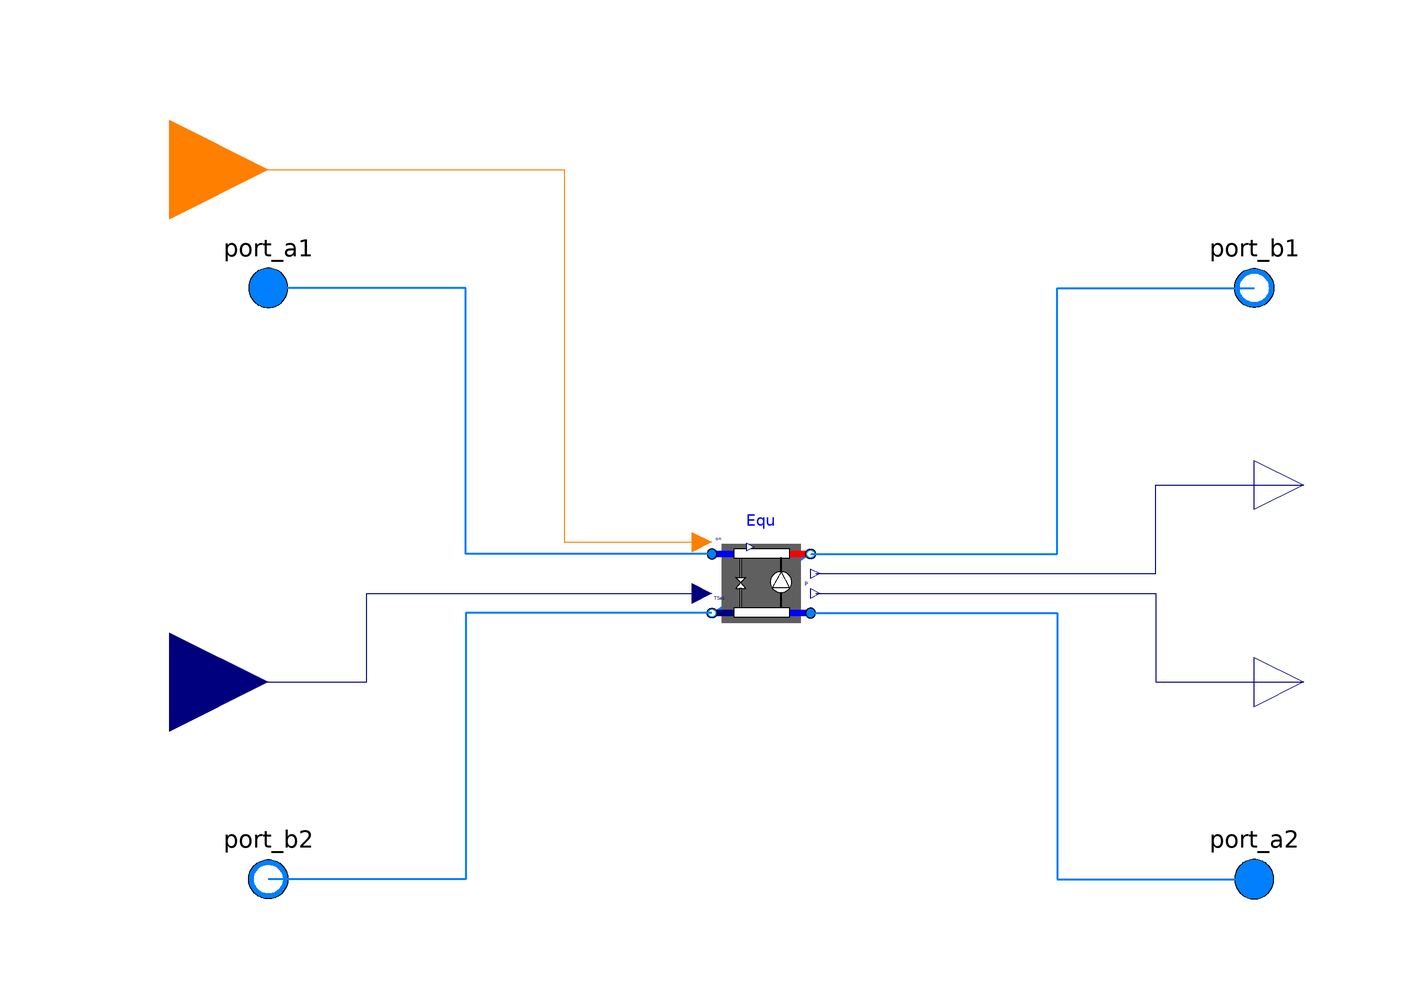

Above is the diagram view of the following Modelica model: its components placed by their Placement annotations and its connect equations drawn as lines.

partial model PartialPS "Partial equipment parallel or series model"

  extends DHC.BaseClass.Plants.PlantEquipment.PartialPlantEquipmentInterface;
  parameter Integer num(min=1)=2 "Number of equipment";
  parameter Boolean PS=true "T=Parallel,F=Series";
  replaceable DHC.BaseClass.Plants.PlantEquipment.PartialEquipmentValve Equ[num]
    constrainedby DHC.BaseClass.Plants.PlantEquipment.PartialEquipmentValve(
    redeclare each final package Medium1 = Medium1,
    redeclare each final package Medium2 = Medium2,
    each final m1_flow_nominal=m1_flow_nominal,
    each final m2_flow_nominal=m2_flow_nominal,
    each final dp1_nominal=dp1_nominal,
    each final dp2_nominal=dp2_nominal)
    annotation (Placement(transformation(extent={{-10,-10},{10,10}})));
  Modelica.Blocks.Interfaces.RealInput TSet "Set point for leaving water temperature"
    annotation (Placement(transformation(extent={{-140,
            -40},{-100,0}}),
      iconTransformation(extent={{-140,-40},{-100,
            0}})));
  Modelica.Blocks.Interfaces.RealOutput P[num]
    "Electric power consumed by chiller or heat pump compressor"
    annotation (Placement(transformation(extent={{100,10},{120,30}})));
  Modelica.Blocks.Interfaces.IntegerInput on[num]
    "Equipment signal,-1=clg,1=htg,0=off" annotation (Placement(transformation(
          extent={{-140,64},{-100,104}}), iconTransformation(extent={{-140,64},{
            -100,104}})));
  Modelica.Blocks.Interfaces.RealOutput Q[num](each final quantity="Power",
      each final unit="W")
    annotation (Placement(transformation(extent={{100,-30},{120,-10}})));
equation
  connect(on, Equ.on) annotation (Line(points={{-120,84},{-40,84},{-40,8.4},{-12,
          8.4}}, color={255,127,0}));
  connect(Equ.P, P) annotation (Line(points={{11,2},{80,2},{80,20},{110,20}},
        color={0,0,127}));
  for i in 1:num loop
  connect(TSet, Equ[i].TSet) annotation (Line(points={{-120,-20},{-80,-20},{-80,
            -2},{-12,-2}}, color={0,0,127}));
  connect(Equ[i].port_a1, port_a1) annotation (Line(
          points={{-10,6},{-60,6},{-60,60},{-100,60}},
          color={0,127,255},
          thickness=0.5));
  connect(Equ[i].port_b1, port_b1) annotation (Line(
          points={{10,6},{60,6},{60,60},{100,60}},
          color={0,127,255},
          thickness=0.5));
  end for;
  if PS then
    for i in 1:num loop
    connect(Equ[i].port_a2, port_a2) annotation (Line(
          points={{10,-6},{60,-6},{60,-60},{100,-60}},
          color={0,127,255},
          thickness=0.5));
    connect(Equ[i].port_b2, port_b2) annotation (Line(
          points={{-10,-6},{-60,-6},{-60,-60},{-100,-60}},
          color={0,127,255},
          thickness=0.5));
    end for;
  else
    connect(Equ[1].port_a2, port_a2) annotation (Line(
          points={{10,-6},{60,-6},{60,-60},{100,-60}},
          color={0,127,255},
          thickness=0.5));
    connect(Equ[num].port_b2, port_b2) annotation (Line(
          points={{-10,-6},{-60,-6},{-60,-60},{-100,-60}},
          color={0,127,255},
          thickness=0.5));
    if num>=2 then
      for i in 2:num loop
        connect(Equ[i-1].port_b2,Equ[i].port_a2);
      end for;
    end if;
  end if;
  connect(Equ.Q, Q) annotation (Line(points={{11,-2},{80,-2},{80,-20},{110,-20}},
        color={0,0,127}));
  annotation (Icon(graphics={
        Rectangle(
          extent={{-44,68},{-40,50}},
          lineColor={0,0,0},
          fillColor={255,255,255},
          fillPattern=FillPattern.Solid),
        Rectangle(
          extent={{-56,70},{60,66}},
          lineColor={0,0,0},
          fillColor={255,255,255},
          fillPattern=FillPattern.Solid,
          radius=45),
        Rectangle(
          extent={{38,66},{42,14}},
          lineColor={0,0,0},
          fillColor={255,255,255},
          fillPattern=FillPattern.Solid),
        Rectangle(
          extent={{-56,14},{60,10}},
          lineColor={0,0,0},
          fillColor={255,255,255},
          fillPattern=FillPattern.Solid,
          radius=45),
        Polygon(
          points={{-42,42},{-52,30},{-32,30},{-42,42}},
          lineColor={0,0,0},
          smooth=Smooth.None,
          fillColor={255,255,255},
          fillPattern=FillPattern.Solid),
        Rectangle(
          extent={{-44,30},{-40,14}},
          lineColor={0,0,0},
          fillColor={255,255,255},
          fillPattern=FillPattern.Solid),
        Polygon(
          points={{-42,40},{-52,52},{-32,52},{-42,40}},
          lineColor={0,0,0},
          smooth=Smooth.None,
          fillColor={255,255,255},
          fillPattern=FillPattern.Solid),
        Ellipse(
          extent={{28,54},{52,30}},
          lineColor={0,0,0},
          fillColor={255,255,255},
          fillPattern=FillPattern.Solid),
        Polygon(
          points={{40,54},{30,36},{50,36},{40,54}},
          lineColor={0,0,0},
          smooth=Smooth.None,
          fillColor={255,255,255},
          fillPattern=FillPattern.Solid),
        Rectangle(
          extent={{-56,-64},{60,-68}},
          lineColor={0,0,0},
          fillColor={255,255,255},
          fillPattern=FillPattern.Solid,
          radius=45),
        Rectangle(
          extent={{38,-12},{42,-64}},
          lineColor={0,0,0},
          fillColor={255,255,255},
          fillPattern=FillPattern.Solid),
        Ellipse(
          extent={{28,-24},{52,-48}},
          lineColor={0,0,0},
          fillColor={255,255,255},
          fillPattern=FillPattern.Solid),
        Polygon(
          points={{40,-24},{30,-42},{50,-42},{40,-24}},
          lineColor={0,0,0},
          smooth=Smooth.None,
          fillColor={255,255,255},
          fillPattern=FillPattern.Solid),
        Rectangle(
          extent={{-56,-8},{60,-12}},
          lineColor={0,0,0},
          fillColor={255,255,255},
          fillPattern=FillPattern.Solid,
          radius=45),
        Rectangle(
          extent={{-44,-12},{-40,-28}},
          lineColor={0,0,0},
          fillColor={255,255,255},
          fillPattern=FillPattern.Solid),
        Polygon(
          points={{-42,-38},{-52,-26},{-32,-26},{-42,-38}},
          lineColor={0,0,0},
          smooth=Smooth.None,
          fillColor={255,255,255},
          fillPattern=FillPattern.Solid),
        Polygon(
          points={{-42,-36},{-52,-48},{-32,-48},{-42,-36}},
          lineColor={0,0,0},
          smooth=Smooth.None,
          fillColor={255,255,255},
          fillPattern=FillPattern.Solid),
        Rectangle(
          extent={{-44,-48},{-40,-64}},
          lineColor={0,0,0},
          fillColor={255,255,255},
          fillPattern=FillPattern.Solid)}));
end PartialPS;